Run: headless pygame with SDL's dummy video driver; simulated clock (each Clock.tick advances the game by its frame time, no real sleeping); random seed 0; keys injected as events and as key.get_pressed() state; no mouse input.
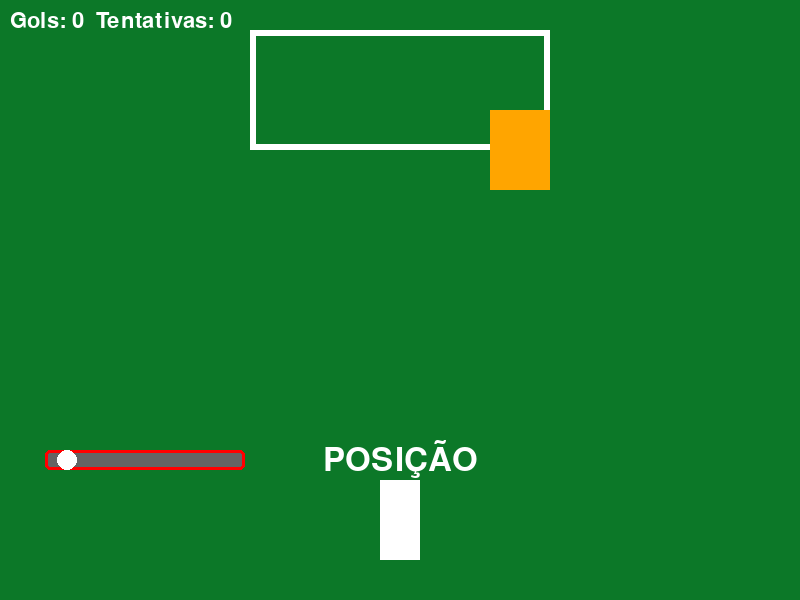
Frame 1 of 4 · flips 1–60 · no input
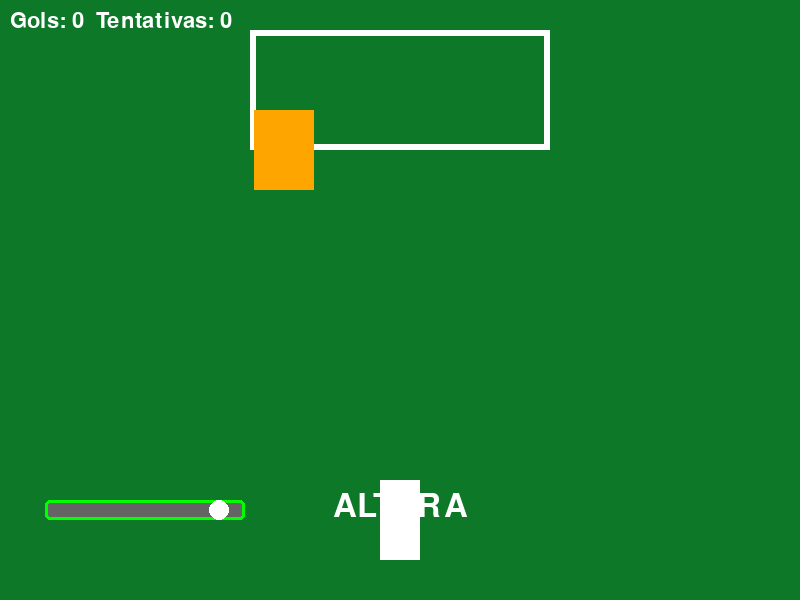
Frame 2 of 4 · flips 61–180 · tapped SPACE, RETURN · held RIGHT (→), D
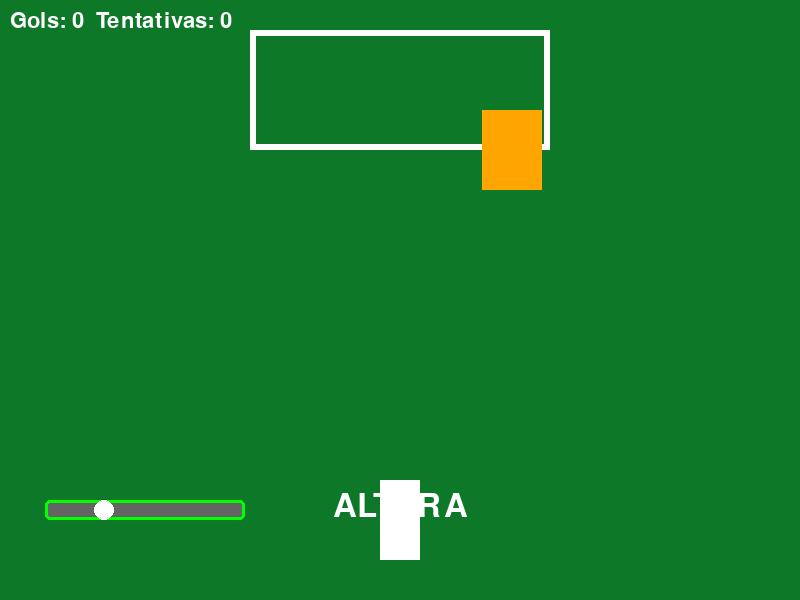
Frame 3 of 4 · flips 181–300 · held DOWN (↓), S
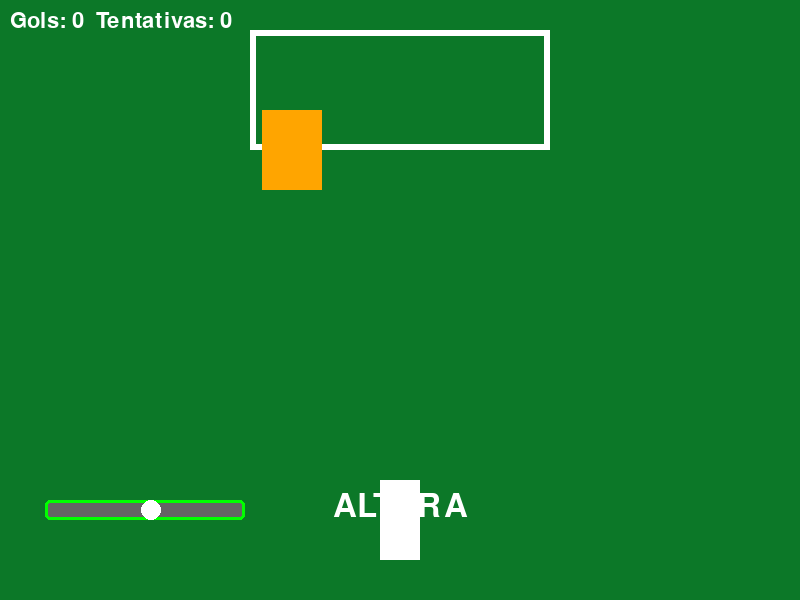
Frame 4 of 4 · flips 301–420 · held LEFT (←), A, UP (↑), W

The pygame program that drew these frames:

# main.py — Joguinho de pênalti em Pygame (continuação do seu código)
import pygame
from pygame.locals import *
import sys
import random
import os

pygame.init()

vec = pygame.math.Vector2  # 2D vector

# tamanho da janela
WIDTH = 800
HEIGHT = 600

# configura o framerate
FPS = 60
FramePerSec = pygame.time.Clock()

font = pygame.font.SysFont(None, 48)
small_font = pygame.font.SysFont(None, 32)

displaysurface = pygame.display.set_mode((WIDTH, HEIGHT))
pygame.display.set_caption("PyBall - Pênaltis")

# --- Classes (mantive e adaptei as suas) ---

class Jogador(pygame.sprite.Sprite):
    def __init__(self, pos):
        super().__init__()
        self.image = pygame.Surface((40, 80))
        self.image.fill((255, 255, 255))
        self.rect = self.image.get_rect(center=pos)
        self.chutando = False

    def chutar(self, forca, destino):
        self.chutando = True
        return Bola(self.rect.center, destino, forca)

    # aceitar dt porque o Group.update(dt) passa dt a todos os sprites
    def update(self, dt):
        # por enquanto não precisa fazer nada
        # mas se quiser animar o jogador (ex: recuar ao chutar), faça aqui
        return


class Bola(pygame.sprite.Sprite):
    def __init__(self, pos_inicial, destino, forca):
        super().__init__()
        self.image = pygame.Surface((20, 20), pygame.SRCALPHA)
        pygame.draw.circle(self.image, (255, 255, 255), (10, 10), 10)
        self.rect = self.image.get_rect(center=pos_inicial)

        self.pos = vec(pos_inicial)
        self.destino = vec(destino)
        # evita divisão por zero
        dir_vec = (self.destino - self.pos)
        if dir_vec.length() == 0:
            direcao = vec(0, -1)
        else:
            direcao = dir_vec.normalize()
        # forca mapeada para velocidade (ajustável)
        self.velocidade = direcao * (forca * 400)  # constante para sensibilidade
        self.alive_time = 0

    def update(self, dt):
        self.alive_time += dt
        # movimento
        # aplicar desaceleração leve para realismo (opcional)
        self.pos += self.velocidade * dt
        self.rect.center = self.pos

        # se passar muito pra cima (além do gol), mantenha como "fora"
        if self.pos.y < -50 or self.pos.y > HEIGHT + 50 or self.pos.x < -100 or self.pos.x > WIDTH + 100:
            self.kill()

class Goleiro(pygame.sprite.Sprite):
    def __init__(self, pos):
        super().__init__()
        self.image = pygame.Surface((60, 80))
        self.image.fill((255, 165, 0))
        self.rect = self.image.get_rect(center=pos)
        self.direcao = 1
        self.vel = 150  # velocidade em px/s para usar com dt
        self.range_left = 250
        self.range_right = 550
        self.dive_target_x = None
        self.diving = False
        self.dive_speed = 600  # px/s quando mergulha

    def mover(self, dt):
        if not self.diving:
            self.rect.x += int(self.vel * self.direcao * dt)
            if self.rect.left < self.range_left or self.rect.right > self.range_right:
                self.direcao *= -1
        else:
            # movimento de mergulho horizontal em direção ao alvo
            if self.dive_target_x is not None:
                dir_x = self.dive_target_x - self.rect.centerx
                if abs(dir_x) > 5:
                    step = self.dive_speed * dt * (1 if dir_x > 0 else -1)
                    self.rect.centerx += int(step)
                else:
                    # terminou o mergulho (ficar um pouquinho)
                    pass

    def attempt_dive(self, target_x, chance):
        # chance entre 0 e 1
        if random.random() < chance:
            self.diving = True
            self.dive_target_x = target_x
        else:
            self.diving = False
            self.dive_target_x = None

    def reset(self):
        self.diving = False
        self.dive_target_x = None
        self.rect.centerx = (self.range_left + self.range_right) // 2

    def update(self, dt):
        self.mover(dt)

class Gol(pygame.sprite.Sprite):
    def __init__(self, pos, largura, altura):
        super().__init__()
        self.image = pygame.Surface((largura, altura), pygame.SRCALPHA)
        # desenha só a moldura do gol
        pygame.draw.rect(self.image, (255, 255, 255), (0, 0, largura, altura), 6)
        self.rect = self.image.get_rect(center=pos)

# Slider (mantive o seu, com pequenos ajustes)
class Slider:
    def __init__(self, x, y, width, height,  speed_range=(150, 300), color=(0, 0, 255)):
        self.rect = pygame.Rect(x, y, width, height)
        self.indicador_pos = random.uniform(self.rect.left, self.rect.right)
        self.speed = random.uniform(*speed_range)
        self.direction = random.choice([-1, 1])
        self.color = color
        self.active = True
        self.value = None  # valor travado de 0 a 1

    def update(self, dt):
        if not self.active:
            return
        self.indicador_pos += self.speed * self.direction * dt
        if self.indicador_pos < self.rect.left:
            excesso = self.rect.left - self.indicador_pos
            self.indicador_pos = self.rect.left + excesso
            self.direction *= -1
        elif self.indicador_pos > self.rect.right:
            excesso = self.indicador_pos - self.rect.right
            self.indicador_pos = self.rect.right - excesso
            self.direction *= -1

    def lock_value(self):
        rel_pos = (self.indicador_pos - self.rect.left) / self.rect.width
        self.value = max(0.0, min(1.0, rel_pos))
        self.active = False

    def draw(self, surface):
        pygame.draw.rect(surface, (100, 100, 100), self.rect, border_radius=5)
        pygame.draw.rect(surface, self.color, self.rect, 3, border_radius=5)
        indicador_x = int(self.indicador_pos)
        indicador_y = self.rect.centery
        pygame.draw.circle(surface, (255, 255, 255), (indicador_x, indicador_y), self.rect.height // 2)
        if self.value is not None:
            val_text = small_font.render(f"{self.value:.2f}", True, (255, 255, 255))
            surface.blit(val_text, (self.rect.x + self.rect.width + 15, self.rect.y))

# --- Setup inicial ---
# Sliders: posição, altura, força
slider_x = Slider(45, 450, 200, 20, color=(255, 0, 0))   # posição horizontal no gol
slider_y = Slider(45, 500, 200, 20, color=(0, 255, 0))   # altura do chute
slider_force = Slider(45, 550, 200, 20, color=(0, 0, 255))  # força (velocidade)
sliders = [slider_x, slider_y, slider_force]
slider_labels = ["POSIÇÃO", "ALTURA", "FORÇA"]
current_slider = 0

# Sprites e objetos de jogo
player = Jogador((WIDTH//2, HEIGHT - 80))
goleiro = Goleiro((400, 150))
gol = Gol((400, 90), 300, 120)  # largura do gol 300, altura 120
all_sprites = pygame.sprite.Group()
all_sprites.add(player)
all_sprites.add(goleiro)
# bola estará em uma sprite group separada quando criado
bola_group = pygame.sprite.Group()

# placar e estado
placar = {"gols": 0, "tentativas": 0}
resultado_text = ""
resultado_timer = 0.0
resultado_duration = 1.5  # segundos para mostrar resultado antes de reiniciar
estado_em_chute = False

running = True
while running:
    dt = FramePerSec.tick(FPS) / 1000  # dt em segundos

    for event in pygame.event.get():
        if event.type == QUIT:
            pygame.quit()
            sys.exit()
        elif event.type == KEYDOWN and event.key == K_SPACE:
            # trava o slider atual e avança
            if current_slider < len(sliders):
                sliders[current_slider].lock_value()
                current_slider += 1

                # se travou o último slider, inicia o chute
                if current_slider >= len(sliders) and not estado_em_chute:
                    # captura valores
                    pos_rel, altura_rel, forca_rel = [s.value for s in sliders]
                    # calcula destino no gol
                    # gol.rect é a moldura, mapeia pos_rel ao intervalo interno do gol
                    gol_interior_left = gol.rect.left + 10
                    gol_interior_right = gol.rect.right - 10
                    gol_top = gol.rect.top + 10
                    gol_bottom = gol.rect.bottom - 10

                    destino_x = gol_interior_left + pos_rel * (gol_interior_right - gol_interior_left)
                    # altura: 0.0 -> mais alto (top), 1.0 -> mais baixo (centro do gol)
                    destino_y = gol_bottom - altura_rel * (gol_bottom - gol_top)

                    # cria bola
                    bola = player.chutar(forca_rel, (destino_x, destino_y))
                    bola_group.add(bola)

                    # goleiro tenta mergulho: chance depende da força/altura (ex.: bolas mais fracas + médias são mais fáceis)
                    # estratégia simples: bolas muito centrais e rápidas são mais difíceis de defender
                    # vamos definir uma chance base e ajustar por fatores
                    base_chance = 0.5
                    # se chute alto, goleiro tem menos chance
                    altura_factor = 1.0 - altura_rel  # quanto maior valor->mais baixo, mais chance
                    forca_factor = max(0.0, 1.0 - forca_rel)  # chute fraco -> goleiro tem mais tempo
                    # pos factor: quanto mais lateral, mais chance de goleiro errar
                    pos_factor = 1.0 - abs(0.5 - pos_rel) * 2  # 1.0 se central, 0 se nas pontas
                    chance = base_chance * (0.6 * altura_factor + 0.4 * forca_factor) * pos_factor
                    # limita
                    chance = max(0.05, min(0.95, chance))

                    # goleiro tenta mergulho para x do chute
                    goleiro.attempt_dive(destino_x, chance)
                    estado_em_chute = True
                    placar["tentativas"] += 1

    # atualiza sliders se não travados
    if current_slider < len(sliders):
        sliders[current_slider].update(dt)

    # atualiza sprites
    all_sprites.update(dt)
    bola_group.update(dt)

    # colisões / lógica de fim de chute
    if estado_em_chute:
        # checar colisão bola x goleiro (retângulos)
        for b in bola_group:
            if goleiro.rect.colliderect(b.rect):
                # defesa!
                resultado_text = "DEFESA!"
                resultado_timer = resultado_duration
                # limpa bola(s)
                for bb in bola_group:
                    bb.kill()
                estado_em_chute = False
                goleiro.reset()
                break
            # checar se bola passou pela linha do gol (y menor que top) e entrou na área horizontal do gol
            # aqui consideramos gol se centro da bola entra dentro do retângulo interior do gol
            if gol.rect.left + 10 < b.rect.centerx < gol.rect.right - 10 and gol.rect.top + 10 < b.rect.centery < gol.rect.bottom - 10:
                resultado_text = "GOOOOOL!"
                resultado_timer = resultado_duration
                placar["gols"] += 1
                for bb in bola_group:
                    bb.kill()
                estado_em_chute = False
                goleiro.reset()
                break
            # se bola passou além do gol sem entrar -> fora
            if b.pos.y < gol.rect.top - 40:
                resultado_text = "FORA!"
                resultado_timer = resultado_duration
                for bb in bola_group:
                    bb.kill()
                estado_em_chute = False
                goleiro.reset()
                break

    # decrementa timer de resultado e reinicia sliders quando acabar
    if resultado_timer > 0:
        resultado_timer -= dt
        if resultado_timer <= 0:
            # reinicia sliders para próxima tentativa
            current_slider = 0
            for s in sliders:
                # reativa e sorteia posição inicial
                s.active = True
                s.indicador_pos = random.uniform(s.rect.left, s.rect.right)
                s.value = None
            resultado_text = ""

    # desenha
    displaysurface.fill((12, 120, 40))  # gramado

    # desenhar gol
    displaysurface.blit(gol.image, gol.rect)

    # desenhar jogador e goleiro
    displaysurface.blit(player.image, player.rect)
    displaysurface.blit(goleiro.image, goleiro.rect)

    # desenhar sliders e labels
    if current_slider < len(sliders):
        label = font.render(slider_labels[current_slider], True, (255, 255, 255))
        # posicionamento
        if slider_labels[current_slider] == "POSIÇÃO":
            displaysurface.blit(label, (WIDTH // 2 - label.get_width() // 2, 440))
        if slider_labels[current_slider] == "ALTURA":
            displaysurface.blit(label, (WIDTH // 2 - label.get_width() // 2, 490))
        if slider_labels[current_slider] == "FORÇA":
            displaysurface.blit(label, (WIDTH // 2 - label.get_width() // 2, 540))
        sliders[current_slider].draw(displaysurface)
    else:
        done_text = small_font.render("Chute em andamento...", True, (255, 255, 255))
        displaysurface.blit(done_text, (WIDTH // 2 - done_text.get_width() // 2, 520))

    # desenhar bola(s)
    for b in bola_group:
        displaysurface.blit(b.image, b.rect)

    # desenhar placar
    placar_text = small_font.render(f"Gols: {placar['gols']}  Tentativas: {placar['tentativas']}", True, (255,255,255))
    displaysurface.blit(placar_text, (10, 10))

    # desenhar resultado se houver
    if resultado_text:
        r = font.render(resultado_text, True, (255, 255, 0))
        displaysurface.blit(r, (WIDTH // 2 - r.get_width() // 2, 300))

    pygame.display.update()
